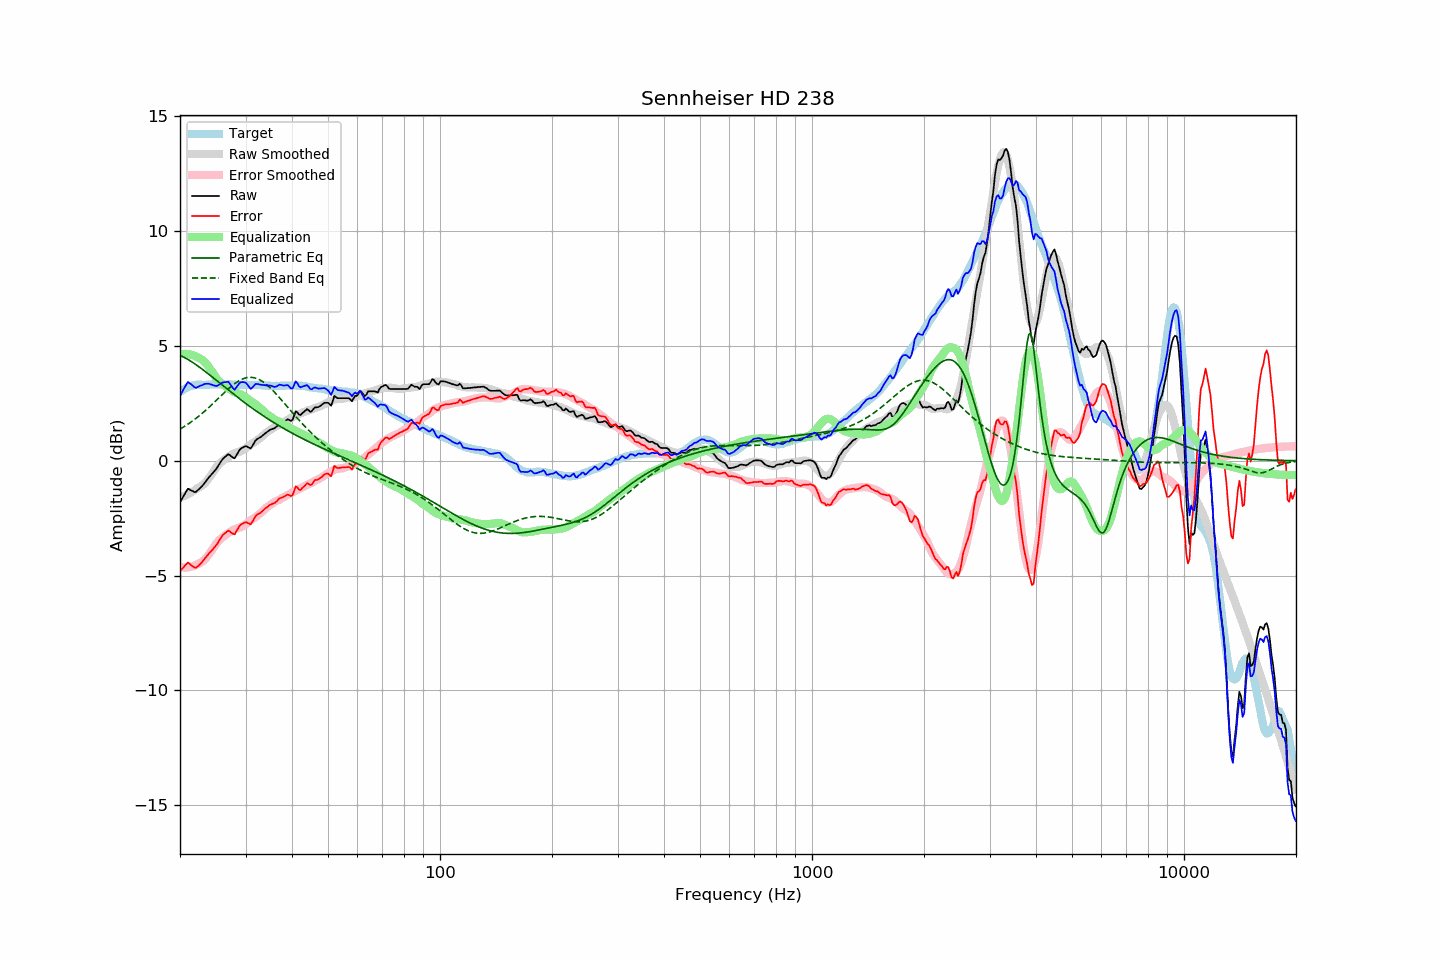

Data behind this chart, as committed beside it:
frequency, raw, error, smoothed, error_smoothed, equalization, parametric_eq, fixed_band_eq, equalized_raw, equalized_smoothed, target
20.00, -1.81, -4.80, -1.60, -4.63, 4.63, 4.59, 1.38, 2.82, 3.03, 3.00
20.20, -1.69, -4.73, -1.58, -4.64, 4.64, 4.56, 1.42, 2.95, 3.06, 3.05
20.40, -1.56, -4.66, -1.55, -4.65, 4.65, 4.52, 1.46, 3.09, 3.10, 3.10
20.61, -1.45, -4.57, -1.52, -4.65, 4.65, 4.49, 1.50, 3.21, 3.13, 3.13
20.81, -1.32, -4.50, -1.49, -4.65, 4.65, 4.45, 1.55, 3.33, 3.16, 3.18
21.02, -1.22, -4.43, -1.46, -4.65, 4.65, 4.41, 1.59, 3.43, 3.19, 3.22
21.23, -1.26, -4.49, -1.42, -4.63, 4.63, 4.37, 1.64, 3.38, 3.21, 3.24
21.44, -1.30, -4.55, -1.38, -4.62, 4.62, 4.32, 1.69, 3.32, 3.24, 3.26
21.66, -1.32, -4.60, -1.34, -4.59, 4.59, 4.28, 1.74, 3.27, 3.26, 3.28
21.87, -1.37, -4.65, -1.29, -4.57, 4.57, 4.23, 1.79, 3.20, 3.28, 3.29
22.09, -1.35, -4.66, -1.24, -4.53, 4.53, 4.18, 1.85, 3.18, 3.29, 3.30
22.31, -1.28, -4.60, -1.19, -4.50, 4.50, 4.13, 1.90, 3.21, 3.30, 3.31
22.54, -1.23, -4.54, -1.16, -4.47, 4.47, 4.08, 1.96, 3.24, 3.31, 3.31
22.76, -1.15, -4.47, -1.12, -4.43, 4.43, 4.03, 2.02, 3.27, 3.31, 3.31
22.99, -1.09, -4.39, -1.07, -4.39, 4.39, 3.98, 2.08, 3.30, 3.32, 3.30
23.22, -1.00, -4.30, -1.01, -4.33, 4.33, 3.92, 2.14, 3.33, 3.32, 3.30
23.45, -0.90, -4.21, -0.94, -4.26, 4.26, 3.87, 2.20, 3.35, 3.32, 3.30
23.69, -0.82, -4.13, -0.85, -4.17, 4.17, 3.82, 2.26, 3.35, 3.32, 3.31
23.92, -0.72, -4.04, -0.76, -4.08, 4.08, 3.76, 2.33, 3.35, 3.32, 3.31
24.16, -0.64, -3.97, -0.66, -3.98, 3.98, 3.71, 2.39, 3.33, 3.32, 3.32
24.40, -0.56, -3.90, -0.55, -3.87, 3.87, 3.65, 2.46, 3.31, 3.32, 3.33
24.65, -0.49, -3.81, -0.45, -3.77, 3.77, 3.59, 2.52, 3.28, 3.32, 3.32
24.89, -0.40, -3.72, -0.35, -3.67, 3.67, 3.54, 2.59, 3.26, 3.32, 3.32
25.14, -0.31, -3.63, -0.25, -3.57, 3.57, 3.48, 2.66, 3.26, 3.32, 3.32
25.39, -0.19, -3.52, -0.17, -3.49, 3.49, 3.43, 2.73, 3.30, 3.32, 3.33
25.65, -0.09, -3.41, -0.10, -3.42, 3.42, 3.37, 2.79, 3.34, 3.32, 3.33
25.91, 0.02, -3.30, -0.04, -3.36, 3.36, 3.31, 2.86, 3.39, 3.32, 3.32
26.16, 0.11, -3.21, 0.01, -3.31, 3.31, 3.26, 2.93, 3.41, 3.32, 3.32
26.43, 0.16, -3.15, 0.07, -3.26, 3.26, 3.20, 3.00, 3.42, 3.32, 3.32
26.69, 0.22, -3.09, 0.11, -3.21, 3.21, 3.14, 3.06, 3.43, 3.32, 3.32
26.96, 0.28, -3.04, 0.16, -3.16, 3.16, 3.09, 3.12, 3.44, 3.32, 3.33
27.23, 0.25, -3.08, 0.21, -3.11, 3.11, 3.03, 3.19, 3.35, 3.32, 3.32
27.50, 0.18, -3.14, 0.25, -3.06, 3.06, 2.97, 3.25, 3.25, 3.32, 3.32
27.77, 0.13, -3.18, 0.30, -3.02, 3.02, 2.92, 3.30, 3.15, 3.31, 3.31
28.05, 0.11, -3.21, 0.33, -2.99, 2.99, 2.86, 3.36, 3.09, 3.31, 3.31
28.33, 0.23, -3.08, 0.35, -2.96, 2.96, 2.81, 3.41, 3.19, 3.31, 3.30
28.62, 0.34, -2.96, 0.37, -2.94, 2.94, 2.75, 3.45, 3.28, 3.31, 3.30
28.90, 0.47, -2.85, 0.39, -2.92, 2.92, 2.70, 3.49, 3.38, 3.31, 3.31
29.19, 0.53, -2.76, 0.42, -2.89, 2.89, 2.65, 3.53, 3.42, 3.31, 3.30
29.48, 0.57, -2.74, 0.46, -2.85, 2.85, 2.59, 3.56, 3.42, 3.31, 3.32
29.78, 0.61, -2.69, 0.50, -2.81, 2.81, 2.54, 3.59, 3.42, 3.31, 3.31
30.08, 0.63, -2.68, 0.55, -2.76, 2.76, 2.49, 3.61, 3.39, 3.31, 3.32
30.38, 0.61, -2.70, 0.60, -2.70, 2.70, 2.44, 3.62, 3.31, 3.31, 3.31
30.68, 0.56, -2.74, 0.66, -2.65, 2.65, 2.38, 3.63, 3.21, 3.30, 3.30
30.99, 0.54, -2.77, 0.71, -2.59, 2.59, 2.33, 3.63, 3.13, 3.30, 3.30
31.30, 0.64, -2.66, 0.76, -2.55, 2.55, 2.28, 3.63, 3.19, 3.30, 3.30
31.61, 0.76, -2.54, 0.80, -2.50, 2.50, 2.23, 3.62, 3.27, 3.30, 3.30
31.93, 0.88, -2.42, 0.84, -2.45, 2.45, 2.18, 3.60, 3.34, 3.30, 3.30
32.24, 0.95, -2.34, 0.89, -2.40, 2.40, 2.14, 3.57, 3.35, 3.29, 3.29
32.57, 0.98, -2.31, 0.95, -2.35, 2.35, 2.09, 3.54, 3.33, 3.29, 3.30
32.89, 1.03, -2.27, 1.00, -2.29, 2.29, 2.04, 3.51, 3.31, 3.29, 3.29
33.22, 1.07, -2.21, 1.06, -2.23, 2.23, 1.99, 3.46, 3.30, 3.28, 3.28
33.55, 1.14, -2.15, 1.12, -2.16, 2.16, 1.95, 3.42, 3.30, 3.28, 3.28
33.89, 1.19, -2.08, 1.18, -2.09, 2.09, 1.90, 3.37, 3.29, 3.28, 3.27
34.23, 1.24, -2.03, 1.24, -2.03, 2.03, 1.85, 3.31, 3.28, 3.27, 3.28
34.57, 1.29, -1.97, 1.29, -1.98, 1.98, 1.81, 3.25, 3.27, 3.27, 3.27
34.92, 1.34, -1.92, 1.33, -1.93, 1.93, 1.76, 3.18, 3.28, 3.27, 3.26
35.27, 1.37, -1.89, 1.38, -1.89, 1.89, 1.72, 3.11, 3.26, 3.26, 3.26
35.62, 1.39, -1.87, 1.43, -1.84, 1.84, 1.68, 3.04, 3.23, 3.26, 3.26
35.97, 1.43, -1.83, 1.47, -1.79, 1.79, 1.63, 2.97, 3.21, 3.26, 3.26
... 635 more rows
